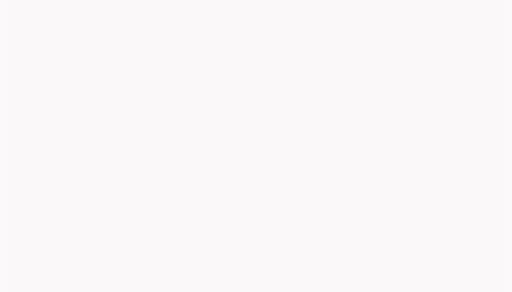
t = 0.00 s
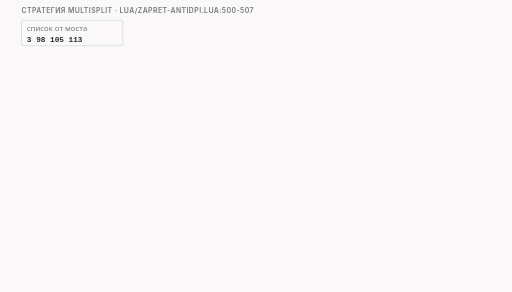
t = 1.76 s
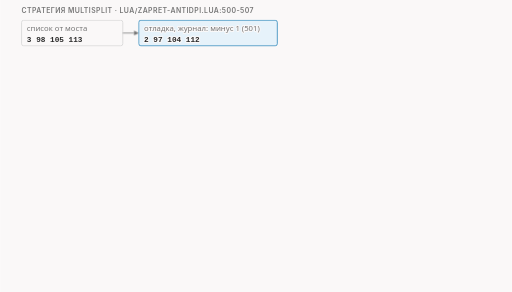
t = 3.35 s
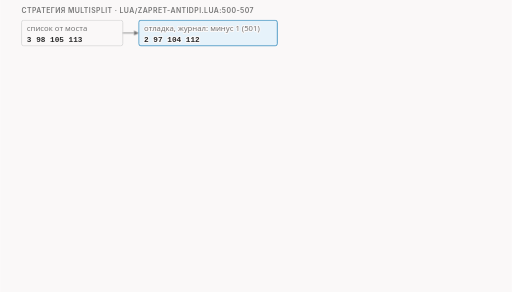
t = 4.96 s
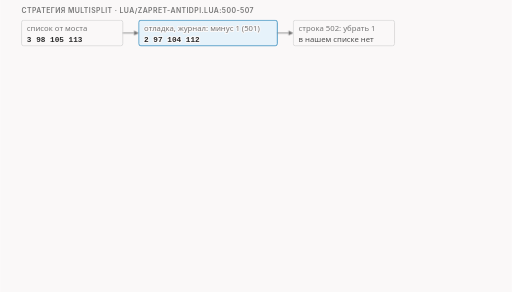
t = 6.93 s
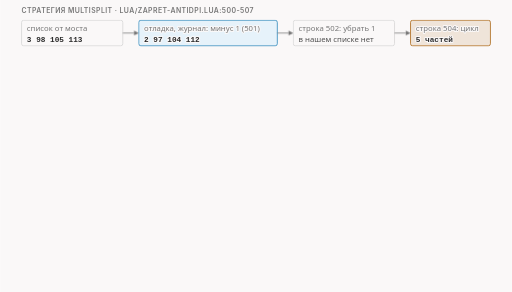
t = 8.35 s

The animated SVG that drew these frames (rendered in a browser with its animation timeline set to each time). Animation: 26 CSS @keyframes rules; frames cover the first 8.35 s, repeats indefinitely.

<svg xmlns="http://www.w3.org/2000/svg" class="v04-s14-log-delete-parts" viewBox="0 0 960 548" width="960" height="548" role="img" aria-labelledby="v04-s14-log-delete-parts-t v04-s14-log-delete-parts-d">
<title id="v04-s14-log-delete-parts-t">Журнал, вычёркивание единицы и части</title>
<desc id="v04-s14-log-delete-parts-d">Что делает multisplit со списком от моста 3 98 105 113 (номера Lua): в режиме отладки печатает журнал, вычитая единицу (2 97 104 112), потом вычёркивает позицию 1, то есть байт 0, и режет данные на части функцией string.sub, которых на одну больше, чем разрезов. Части 1–2, 3–97, 98–104, 105–112 и 113–250 в номерах Lua дают 2, 95, 7, 8 и 138 байт, вместе 250; на проводе в нашем тесте были именно эти пять пакетов. Крайние значения: pos=1 даёт Lua-позицию 2, она остаётся (части 1 и 249); pos=0 даёт Lua-позицию 1, её вычёркивают, список пуст, и пакет в 250 байт уходит без разреза; в списке 0,midsld ноль вычёркивается, а остаётся один разрез: части 104 и 146.</desc>
<style>
.v04-s14-log-delete-parts{--fg:var(--dark,#2b2b2b);--fg2:var(--darkgray,#4e4e4e);--mute:var(--gray,#767676);--line:var(--lightgray,#d4d4d4);--acc:var(--secondary,#1f7fb5);--tint:var(--highlight,rgba(178,225,255,.28));--bg:var(--light,#faf8f8);--rej:#c4372b;--rejt:rgba(196,55,43,.10);--ok:#237a4b;--okt:rgba(35,122,75,.11);--amb:#a8610a;--ambt:rgba(168,97,10,.13)}
@media (prefers-color-scheme:dark){.v04-s14-log-delete-parts{--fg:var(--dark,#ebebec);--fg2:var(--darkgray,#d4d4d4);--mute:var(--gray,#9a9a9a);--line:var(--lightgray,#4a474a);--acc:var(--secondary,#b2e1ff);--tint:var(--highlight,rgba(178,225,255,.14));--bg:var(--light,#161618);--rej:#ff8f80;--rejt:rgba(255,143,128,.14);--ok:#7fd9a1;--okt:rgba(127,217,161,.13);--amb:#f0b866;--ambt:rgba(240,184,102,.14)}}
.v04-s14-log-delete-parts .bg{fill:var(--bg)}
.v04-s14-log-delete-parts text{font-family:var(--bodyFont,'Source Sans 3'),system-ui,-apple-system,'Segoe UI',Roboto,sans-serif;font-size:16px;fill:var(--fg2);paint-order:stroke;stroke:var(--bg);stroke-width:4px;stroke-linejoin:round}
.v04-s14-log-delete-parts .tk{font-weight:600;fill:var(--fg)}
.v04-s14-log-delete-parts .sm{font-size:14.5px}
.v04-s14-log-delete-parts .m{font-family:var(--codeFont,'JetBrains Mono'),ui-monospace,'Cascadia Code',Consolas,monospace;font-size:14.5px}
.v04-s14-log-delete-parts .hx{font-family:var(--codeFont,'JetBrains Mono'),ui-monospace,'Cascadia Code',Consolas,monospace;font-size:13px}
.v04-s14-log-delete-parts .mk{font-family:var(--codeFont,'JetBrains Mono'),ui-monospace,'Cascadia Code',Consolas,monospace;font-size:14.5px;font-weight:600;fill:var(--fg)}
.v04-s14-log-delete-parts .ml{font-family:var(--codeFont,'JetBrains Mono'),ui-monospace,'Cascadia Code',Consolas,monospace;font-size:17px;font-weight:600;fill:var(--fg)}
.v04-s14-log-delete-parts .cap{font-family:var(--headerFont,Inter),system-ui,-apple-system,'Segoe UI',Roboto,sans-serif;font-size:13px;font-weight:600;letter-spacing:.06em;text-transform:uppercase;fill:var(--mute)}
.v04-s14-log-delete-parts .mu{fill:var(--mute)}.v04-s14-log-delete-parts .fg{fill:var(--fg)}.v04-s14-log-delete-parts .acc{fill:var(--acc)}.v04-s14-log-delete-parts .rej{fill:var(--rej)}.v04-s14-log-delete-parts .ok{fill:var(--ok)}.v04-s14-log-delete-parts .amb{fill:var(--amb)}
.v04-s14-log-delete-parts .c{text-anchor:middle}.v04-s14-log-delete-parts .r{text-anchor:end}
.v04-s14-log-delete-parts .bx{fill:var(--bg);stroke:var(--line);stroke-width:1.4}
.v04-s14-log-delete-parts .bxa{fill:var(--tint);stroke:var(--acc);stroke-width:1.4}
.v04-s14-log-delete-parts .bxr{fill:var(--rejt);stroke:var(--rej);stroke-width:1.4}
.v04-s14-log-delete-parts .bxo{fill:var(--okt);stroke:var(--ok);stroke-width:1.4}
.v04-s14-log-delete-parts .bxb{fill:var(--ambt);stroke:var(--amb);stroke-width:1.4}
.v04-s14-log-delete-parts .bxn{fill:none;stroke:var(--fg);stroke-width:2}
.v04-s14-log-delete-parts .bxd{fill:none;stroke:var(--mute);stroke-width:1.3;stroke-dasharray:5 4}
.v04-s14-log-delete-parts .bxrd{fill:var(--rejt);stroke:var(--rej);stroke-width:1.4;stroke-dasharray:5 4}
.v04-s14-log-delete-parts .lf{fill:none;stroke:var(--fg2);stroke-width:2}
.v04-s14-log-delete-parts .lm{fill:none;stroke:var(--mute);stroke-width:1.4}
.v04-s14-log-delete-parts .lmd{fill:none;stroke:var(--mute);stroke-width:1.4;stroke-dasharray:5 4}
.v04-s14-log-delete-parts .la{fill:none;stroke:var(--acc);stroke-width:2}
.v04-s14-log-delete-parts .lr{fill:none;stroke:var(--rej);stroke-width:2.4}
.v04-s14-log-delete-parts .lo{fill:none;stroke:var(--ok);stroke-width:2}
.v04-s14-log-delete-parts .lcut{fill:none;stroke:var(--rej);stroke-width:1.6;stroke-dasharray:6 4}
.v04-s14-log-delete-parts .hf{fill:var(--fg2)}.v04-s14-log-delete-parts .ha{fill:var(--acc)}.v04-s14-log-delete-parts .hr{fill:var(--rej)}.v04-s14-log-delete-parts .hm{fill:var(--mute)}.v04-s14-log-delete-parts .ho{fill:var(--ok)}
.v04-s14-log-delete-parts .a{animation-duration:46s;animation-timing-function:cubic-bezier(.3,.6,.25,1);animation-iteration-count:infinite;animation-fill-mode:both}
@media (prefers-reduced-motion:reduce){.v04-s14-log-delete-parts .a{animation:none}.v04-s14-log-delete-parts .tr{display:none}}
@keyframes v04-s14-log-delete-parts-k1{0%{opacity:0;transform:translate(0px,-6px)}1.087%{opacity:0;transform:translate(0px,-6px)}1.848%{opacity:1;transform:translate(0px,0px)}94.118%{opacity:1;transform:translate(0px,0px)}97.647%{opacity:0;transform:translate(0px,-6px)}100%{opacity:0;transform:translate(0px,-6px)}}.v04-s14-log-delete-parts .e1{animation-name:v04-s14-log-delete-parts-k1}
@keyframes v04-s14-log-delete-parts-k2{0%{opacity:0;transform:translate(0px,-6px)}2.174%{opacity:0;transform:translate(0px,-6px)}2.935%{opacity:1;transform:translate(0px,0px)}94.118%{opacity:1;transform:translate(0px,0px)}97.647%{opacity:0;transform:translate(0px,-6px)}100%{opacity:0;transform:translate(0px,-6px)}}.v04-s14-log-delete-parts .e2{animation-name:v04-s14-log-delete-parts-k2}
@keyframes v04-s14-log-delete-parts-k3{0%{opacity:0;transform:translate(0px,-6px)}6.522%{opacity:0;transform:translate(0px,-6px)}7.283%{opacity:1;transform:translate(0px,0px)}94.118%{opacity:1;transform:translate(0px,0px)}97.647%{opacity:0;transform:translate(0px,-6px)}100%{opacity:0;transform:translate(0px,-6px)}}.v04-s14-log-delete-parts .e3{animation-name:v04-s14-log-delete-parts-k3}
@keyframes v04-s14-log-delete-parts-k4{0%{opacity:0;transform:translate(0px,-6px)}6.522%{opacity:0;transform:translate(0px,-6px)}7.283%{opacity:1;transform:translate(0px,0px)}94.118%{opacity:1;transform:translate(0px,0px)}97.647%{opacity:0;transform:translate(0px,-6px)}100%{opacity:0;transform:translate(0px,-6px)}}.v04-s14-log-delete-parts .e4{animation-name:v04-s14-log-delete-parts-k4}
@keyframes v04-s14-log-delete-parts-k5{0%{opacity:0;transform:translate(0px,-6px)}11.957%{opacity:0;transform:translate(0px,-6px)}12.717%{opacity:1;transform:translate(0px,0px)}94.118%{opacity:1;transform:translate(0px,0px)}97.647%{opacity:0;transform:translate(0px,-6px)}100%{opacity:0;transform:translate(0px,-6px)}}.v04-s14-log-delete-parts .e5{animation-name:v04-s14-log-delete-parts-k5}
@keyframes v04-s14-log-delete-parts-k6{0%{opacity:0;transform:translate(0px,-6px)}11.957%{opacity:0;transform:translate(0px,-6px)}12.717%{opacity:1;transform:translate(0px,0px)}94.118%{opacity:1;transform:translate(0px,0px)}97.647%{opacity:0;transform:translate(0px,-6px)}100%{opacity:0;transform:translate(0px,-6px)}}.v04-s14-log-delete-parts .e6{animation-name:v04-s14-log-delete-parts-k6}
@keyframes v04-s14-log-delete-parts-k7{0%{opacity:0;transform:translate(0px,-6px)}17.391%{opacity:0;transform:translate(0px,-6px)}18.152%{opacity:1;transform:translate(0px,0px)}94.118%{opacity:1;transform:translate(0px,0px)}97.647%{opacity:0;transform:translate(0px,-6px)}100%{opacity:0;transform:translate(0px,-6px)}}.v04-s14-log-delete-parts .e7{animation-name:v04-s14-log-delete-parts-k7}
@keyframes v04-s14-log-delete-parts-k8{0%{opacity:0;transform:translate(0px,-6px)}17.391%{opacity:0;transform:translate(0px,-6px)}18.152%{opacity:1;transform:translate(0px,0px)}94.118%{opacity:1;transform:translate(0px,0px)}97.647%{opacity:0;transform:translate(0px,-6px)}100%{opacity:0;transform:translate(0px,-6px)}}.v04-s14-log-delete-parts .e8{animation-name:v04-s14-log-delete-parts-k8}
@keyframes v04-s14-log-delete-parts-k9{0%{opacity:0;transform:translate(0px,-6px)}22.826%{opacity:0;transform:translate(0px,-6px)}23.587%{opacity:1;transform:translate(0px,0px)}94.118%{opacity:1;transform:translate(0px,0px)}97.647%{opacity:0;transform:translate(0px,-6px)}100%{opacity:0;transform:translate(0px,-6px)}}.v04-s14-log-delete-parts .e9{animation-name:v04-s14-log-delete-parts-k9}
@keyframes v04-s14-log-delete-parts-k10{0%{opacity:0;transform:translate(0px,-6px)}23.913%{opacity:0;transform:translate(0px,-6px)}24.674%{opacity:1;transform:translate(0px,0px)}94.118%{opacity:1;transform:translate(0px,0px)}97.647%{opacity:0;transform:translate(0px,-6px)}100%{opacity:0;transform:translate(0px,-6px)}}.v04-s14-log-delete-parts .e10{animation-name:v04-s14-log-delete-parts-k10}
@keyframes v04-s14-log-delete-parts-k11{0%{opacity:0;transform:translate(0px,-6px)}27.174%{opacity:0;transform:translate(0px,-6px)}27.935%{opacity:1;transform:translate(0px,0px)}94.118%{opacity:1;transform:translate(0px,0px)}97.647%{opacity:0;transform:translate(0px,-6px)}100%{opacity:0;transform:translate(0px,-6px)}}.v04-s14-log-delete-parts .e11{animation-name:v04-s14-log-delete-parts-k11}
@keyframes v04-s14-log-delete-parts-k12{0%{opacity:0;transform:translate(0px,-6px)}27.174%{opacity:0;transform:translate(0px,-6px)}27.935%{opacity:1;transform:translate(0px,0px)}33.696%{opacity:1;transform:translate(0px,0px)}34.457%{opacity:0;transform:translate(0px,-6px)}100%{opacity:0;transform:translate(0px,-6px)}}.v04-s14-log-delete-parts .e12{animation-name:v04-s14-log-delete-parts-k12}
@keyframes v04-s14-log-delete-parts-k13{0%{opacity:0;transform:translate(0px,-6px)}33.696%{opacity:0;transform:translate(0px,-6px)}34.457%{opacity:1;transform:translate(0px,0px)}94.118%{opacity:1;transform:translate(0px,0px)}97.647%{opacity:0;transform:translate(0px,-6px)}100%{opacity:0;transform:translate(0px,-6px)}}.v04-s14-log-delete-parts .e13{animation-name:v04-s14-log-delete-parts-k13}
@keyframes v04-s14-log-delete-parts-k14{0%{opacity:0;transform:translate(0px,-6px)}33.696%{opacity:0;transform:translate(0px,-6px)}34.457%{opacity:1;transform:translate(0px,0px)}40.217%{opacity:1;transform:translate(0px,0px)}40.978%{opacity:0;transform:translate(0px,-6px)}100%{opacity:0;transform:translate(0px,-6px)}}.v04-s14-log-delete-parts .e14{animation-name:v04-s14-log-delete-parts-k14}
@keyframes v04-s14-log-delete-parts-k15{0%{opacity:0;transform:translate(0px,-6px)}40.217%{opacity:0;transform:translate(0px,-6px)}40.978%{opacity:1;transform:translate(0px,0px)}94.118%{opacity:1;transform:translate(0px,0px)}97.647%{opacity:0;transform:translate(0px,-6px)}100%{opacity:0;transform:translate(0px,-6px)}}.v04-s14-log-delete-parts .e15{animation-name:v04-s14-log-delete-parts-k15}
@keyframes v04-s14-log-delete-parts-k16{0%{opacity:0;transform:translate(0px,-6px)}40.217%{opacity:0;transform:translate(0px,-6px)}40.978%{opacity:1;transform:translate(0px,0px)}46.739%{opacity:1;transform:translate(0px,0px)}47.5%{opacity:0;transform:translate(0px,-6px)}100%{opacity:0;transform:translate(0px,-6px)}}.v04-s14-log-delete-parts .e16{animation-name:v04-s14-log-delete-parts-k16}
@keyframes v04-s14-log-delete-parts-k17{0%{opacity:0;transform:translate(0px,-6px)}46.739%{opacity:0;transform:translate(0px,-6px)}47.5%{opacity:1;transform:translate(0px,0px)}94.118%{opacity:1;transform:translate(0px,0px)}97.647%{opacity:0;transform:translate(0px,-6px)}100%{opacity:0;transform:translate(0px,-6px)}}.v04-s14-log-delete-parts .e17{animation-name:v04-s14-log-delete-parts-k17}
@keyframes v04-s14-log-delete-parts-k18{0%{opacity:0;transform:translate(0px,-6px)}46.739%{opacity:0;transform:translate(0px,-6px)}47.5%{opacity:1;transform:translate(0px,0px)}53.261%{opacity:1;transform:translate(0px,0px)}54.022%{opacity:0;transform:translate(0px,-6px)}100%{opacity:0;transform:translate(0px,-6px)}}.v04-s14-log-delete-parts .e18{animation-name:v04-s14-log-delete-parts-k18}
@keyframes v04-s14-log-delete-parts-k19{0%{opacity:0;transform:translate(0px,-6px)}53.261%{opacity:0;transform:translate(0px,-6px)}54.022%{opacity:1;transform:translate(0px,0px)}94.118%{opacity:1;transform:translate(0px,0px)}97.647%{opacity:0;transform:translate(0px,-6px)}100%{opacity:0;transform:translate(0px,-6px)}}.v04-s14-log-delete-parts .e19{animation-name:v04-s14-log-delete-parts-k19}
@keyframes v04-s14-log-delete-parts-k20{0%{opacity:0;transform:translate(0px,-6px)}53.261%{opacity:0;transform:translate(0px,-6px)}54.022%{opacity:1;transform:translate(0px,0px)}59.783%{opacity:1;transform:translate(0px,0px)}60.543%{opacity:0;transform:translate(0px,-6px)}100%{opacity:0;transform:translate(0px,-6px)}}.v04-s14-log-delete-parts .e20{animation-name:v04-s14-log-delete-parts-k20}
@keyframes v04-s14-log-delete-parts-k21{0%{opacity:0;transform:translate(0px,-6px)}56.522%{opacity:0;transform:translate(0px,-6px)}57.283%{opacity:1;transform:translate(0px,0px)}94.118%{opacity:1;transform:translate(0px,0px)}97.647%{opacity:0;transform:translate(0px,-6px)}100%{opacity:0;transform:translate(0px,-6px)}}.v04-s14-log-delete-parts .e21{animation-name:v04-s14-log-delete-parts-k21}
@keyframes v04-s14-log-delete-parts-k22{0%{opacity:0;transform:translate(0px,-6px)}60.87%{opacity:0;transform:translate(0px,-6px)}61.63%{opacity:1;transform:translate(0px,0px)}94.118%{opacity:1;transform:translate(0px,0px)}97.647%{opacity:0;transform:translate(0px,-6px)}100%{opacity:0;transform:translate(0px,-6px)}}.v04-s14-log-delete-parts .e22{animation-name:v04-s14-log-delete-parts-k22}
@keyframes v04-s14-log-delete-parts-k23{0%{opacity:0;transform:translate(0px,-6px)}65.217%{opacity:0;transform:translate(0px,-6px)}65.978%{opacity:1;transform:translate(0px,0px)}94.118%{opacity:1;transform:translate(0px,0px)}97.647%{opacity:0;transform:translate(0px,-6px)}100%{opacity:0;transform:translate(0px,-6px)}}.v04-s14-log-delete-parts .e23{animation-name:v04-s14-log-delete-parts-k23}
@keyframes v04-s14-log-delete-parts-k24{0%{opacity:0;transform:translate(0px,-6px)}68.478%{opacity:0;transform:translate(0px,-6px)}69.239%{opacity:1;transform:translate(0px,0px)}94.118%{opacity:1;transform:translate(0px,0px)}97.647%{opacity:0;transform:translate(0px,-6px)}100%{opacity:0;transform:translate(0px,-6px)}}.v04-s14-log-delete-parts .e24{animation-name:v04-s14-log-delete-parts-k24}
@keyframes v04-s14-log-delete-parts-k25{0%{opacity:0;transform:translate(0px,-6px)}75.0%{opacity:0;transform:translate(0px,-6px)}75.761%{opacity:1;transform:translate(0px,0px)}94.118%{opacity:1;transform:translate(0px,0px)}97.647%{opacity:0;transform:translate(0px,-6px)}100%{opacity:0;transform:translate(0px,-6px)}}.v04-s14-log-delete-parts .e25{animation-name:v04-s14-log-delete-parts-k25}
@keyframes v04-s14-log-delete-parts-k26{0%{opacity:0;transform:translate(0px,-6px)}81.522%{opacity:0;transform:translate(0px,-6px)}82.283%{opacity:1;transform:translate(0px,0px)}94.118%{opacity:1;transform:translate(0px,0px)}97.647%{opacity:0;transform:translate(0px,-6px)}100%{opacity:0;transform:translate(0px,-6px)}}.v04-s14-log-delete-parts .e26{animation-name:v04-s14-log-delete-parts-k26}
</style>
<rect class="bg" x="0" y="0" width="960" height="548"/>
<g class="a e1"><text class="cap" x="40" y="24">стратегия multisplit · lua/zapret-antidpi.lua:500-507</text></g>
<g class="a e2"><rect class="bx" x="40" y="38" width="190" height="48" rx="4"/><text class="sm mu" x="50" y="58">список от моста</text><text class="mk" x="50" y="78">3 98 105 113</text></g>
<g class="a e3"><path class="lm" d="M230 62L251.0 62.0"/><polygon class="hm" points="260,62 251.0,66.5 251.0,57.5"/></g>
<g class="a e4"><rect class="bxa" x="260" y="38" width="260" height="48" rx="4"/><text class="sm mu" x="270" y="58">отладка, журнал: минус 1 (501)</text><text class="mk" x="270" y="78">2 97 104 112</text></g>
<g class="a e5"><path class="lm" d="M520 62L541.0 62.0"/><polygon class="hm" points="550,62 541.0,66.5 541.0,57.5"/></g>
<g class="a e6"><rect class="bx" x="550" y="38" width="190" height="48" rx="4"/><text class="sm mu" x="560" y="58">строка 502: убрать 1</text><text class="sm" x="560" y="78">в нашем списке нет</text></g>
<g class="a e7"><path class="lm" d="M740 62L761.0 62.0"/><polygon class="hm" points="770,62 761.0,66.5 761.0,57.5"/></g>
<g class="a e8"><rect class="bxb" x="770" y="38" width="150" height="48" rx="4"/><text class="sm mu" x="780" y="58">строка 504: цикл</text><text class="mk" x="780" y="78">5 частей</text></g>
<g class="a e9"><text class="cap" x="40" y="118">части: string.sub(данные, начало, конец), номера Lua</text></g>
<g class="a e10"><rect class="bxa" x="40" y="128" width="7.04" height="26" rx="1"/><rect class="bxb" x="47.04" y="128" width="334.4" height="26" rx="1"/><rect class="bxa" x="381.44" y="128" width="24.64" height="26" rx="1"/><rect class="bxb" x="406.08" y="128" width="28.16" height="26" rx="1"/><rect class="bxa" x="434.24" y="128" width="485.76" height="26" rx="1"/><text class="hx mu" x="40" y="174">байт 0</text><text class="hx mu r" x="920" y="174">байт 249</text></g>
<g class="a e11"><rect class="bxa" x="40" y="193" width="16" height="16" rx="3"/><text class="sm" x="66" y="206">часть 1</text><text class="m" x="150" y="206">sub(1, 2)</text><text class="sm mu" x="318" y="206">байты 0–1 у Си</text><text class="mk" x="490" y="206">2 байта</text><text class="sm mu" x="600" y="206">первая: до позиции 3</text></g>
<g class="a e12 tr"><rect class="bxn" x="38.5" y="125" width="10.04" height="32" rx="3"/></g>
<g class="a e13"><rect class="bxb" x="40" y="221" width="16" height="16" rx="3"/><text class="sm" x="66" y="234">часть 2</text><text class="m" x="150" y="234">sub(3, 97)</text><text class="sm mu" x="318" y="234">байты 2–96</text><text class="mk" x="490" y="234">95 байт</text></g>
<g class="a e14 tr"><rect class="bxn" x="45.54" y="125" width="337.4" height="32" rx="3"/></g>
<g class="a e15"><rect class="bxa" x="40" y="249" width="16" height="16" rx="3"/><text class="sm" x="66" y="262">часть 3</text><text class="m" x="150" y="262">sub(98, 104)</text><text class="sm mu" x="318" y="262">байты 97–103</text><text class="mk" x="490" y="262">7 байт</text></g>
<g class="a e16 tr"><rect class="bxn" x="379.94" y="125" width="27.64" height="32" rx="3"/></g>
<g class="a e17"><rect class="bxb" x="40" y="277" width="16" height="16" rx="3"/><text class="sm" x="66" y="290">часть 4</text><text class="m" x="150" y="290">sub(105, 112)</text><text class="sm mu" x="318" y="290">байты 104–111</text><text class="mk" x="490" y="290">8 байт</text></g>
<g class="a e18 tr"><rect class="bxn" x="404.58" y="125" width="31.16" height="32" rx="3"/></g>
<g class="a e19"><rect class="bxa" x="40" y="305" width="16" height="16" rx="3"/><text class="sm" x="66" y="318">часть 5</text><text class="m" x="150" y="318">sub(113, 250)</text><text class="sm mu" x="318" y="318">байты 112–249</text><text class="mk" x="490" y="318">138 байт</text><text class="sm mu" x="600" y="318">последняя: до конца данных</text></g>
<g class="a e20 tr"><rect class="bxn" x="432.74" y="125" width="488.76" height="32" rx="3"/></g>
<g class="a e21"><text class="sm tk ok" x="40" y="350">2 + 95 + 7 + 8 + 138 = 250: ровно размер данных</text></g>
<g class="a e22"><text class="sm mu" x="40" y="374">на проводе в нашем тесте (с какого байта, сколько): (0, 2) (2, 95) (97, 7) (104, 8) (112, 138)</text></g>
<g class="a e23"><path class="lm" d="M40 392L920 392"/><text class="cap" x="40" y="412">крайние значения в нашем тесте</text></g>
<g class="a e24"><rect class="bxo" x="40" y="420" width="280" height="116" rx="4"/><text class="mk" x="52" y="442">pos=1</text><text class="sm" x="52" y="466">журнал: 1</text><text class="sm" x="52" y="486">Lua-позиция 2: остаётся</text><text class="sm" x="52" y="506">части 1 и 249 байт</text></g>
<g class="a e25"><rect class="bxr" x="340" y="420" width="280" height="116" rx="4"/><text class="mk" x="352" y="442">pos=0</text><text class="sm" x="352" y="466">журнал: 0 (до вычёркивания)</text><text class="sm" x="352" y="486">Lua-позиция 1 вычёркивается</text><text class="sm" x="352" y="506">список пуст: разреза нет,</text><text class="sm" x="352" y="526">пакет в 250 байт без изменений</text></g>
<g class="a e26"><rect class="bxo" x="640" y="420" width="280" height="116" rx="4"/><text class="mk" x="652" y="442">pos=0,midsld</text><text class="sm" x="652" y="466">журнал: 0 104</text><text class="sm" x="652" y="486">ноль вычёркнут, остаётся 105</text><text class="sm" x="652" y="506">части 104 и 146 байт</text></g>
</svg>
